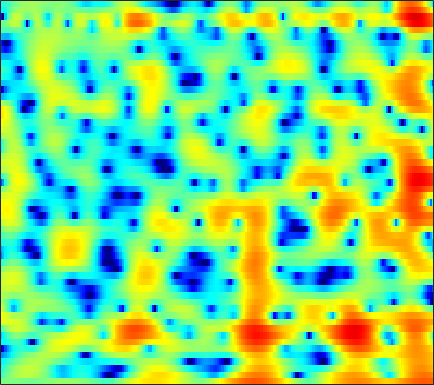

Source data for this figure (header and first rows):
-0.4258, -0.30716, -0.17743, -0.090162, -0.041379, -0.0078851, -0.014549, -0.043388, -0.11005, -0.20157, -0.298, -0.37415, -0.47145, -0.54119, -0.56768, -0.5654, -0.51245, -0.43792, -0.30888, -0.17151, -0.023947, 0.085837, 0.23291, 0.36952
-3.174, -2.307, -1.305, -0.4617, 0.08008, 0.695, 1.2, 1.511, 1.843, 2.084, 2.241, 2.306, 2.325, 2.269, 2.179, 1.989, 1.717, 1.455, 1.025, 0.4955, -0.1442, -0.704, -1.565, -2.56
-4.115, -3.285, -2.26, -1.336, -0.7088, 0.03667, 0.6843, 1.107, 1.587, 1.976, 2.273, 2.433, 2.567, 2.608, 2.575, 2.442, 2.2, 1.945, 1.5, 0.924, 0.206, -0.4325, -1.423, -2.573
-5.707, -5.056, -4.205, -3.377, -2.781, -2.018, -1.313, -0.8257, -0.2328, 0.2939, 0.7483, 1.037, 1.358, 1.604, 1.74, 1.854, 1.892, 1.872, 1.782, 1.62, 1.386, 1.168, 0.8263, 0.4389
-9.7, -9.165, -8.135, -6.926, -5.997, -4.825, -3.783, -3.097, -2.3, -1.622, -1.05, -0.6804, -0.2462, 0.1408, 0.4073, 0.7397, 1.05, 1.27, 1.541, 1.775, 1.961, 2.064, 2.148, 2.163
-19.17, -16.11, -11.93, -9.007, -7.392, -5.775, -4.621, -4.003, -3.471, -3.216, -3.184, -3.276, -3.464, -3.588, -3.523, -3.132, -2.401, -1.693, -0.6706, 0.3303, 1.231, 1.825, 2.492, 3.018
-4.992, -4.93, -4.554, -3.986, -3.53, -3.012, -2.672, -2.569, -2.7, -3.225, -4.246, -5.446, -7.929, -12.28, -18.85, -20.63, -10.88, -7.228, -4.006, -1.765, -0.1123, 0.8665, 1.911, 2.725
-6.787, -5.347, -3.583, -2.188, -1.367, -0.5545, -0.04041, 0.1689, 0.2108, -0.01506, -0.4655, -0.9052, -1.577, -2.207, -2.539, -2.667, -2.415, -2.017, -1.367, -0.6918, -0.05715, 0.3649, 0.8455, 1.239
-2.151, -1.142, 0.189, 1.274, 1.905, 2.518, 2.892, 3.019, 3.015, 2.824, 2.478, 2.122, 1.546, 0.8827, 0.3553, -0.3499, -1.03, -1.495, -1.986, -2.31, -2.454, -2.498, -2.591, -2.809
3.954, 3.82, 3.729, 3.686, 3.654, 3.6, 3.504, 3.378, 3.134, 2.788, 2.295, 1.801, 0.9464, -0.2057, -1.31, -3.2, -5.747, -8.239, -12.27, -14.21, -11.61, -9.575, -7.859, -7.184
4.617, 4.143, 3.478, 2.812, 2.352, 1.839, 1.533, 1.435, 1.434, 1.477, 1.427, 1.278, 0.8936, 0.2281, -0.4718, -1.685, -3.168, -4.388, -5.824, -6.407, -5.921, -5.255, -4.412, -3.821
3, 2.058, 0.3696, -1.93, -4.15, -7.486, -8.595, -6.804, -3.916, -1.748, -0.2678, 0.4908, 1.135, 1.443, 1.494, 1.4, 1.185, 0.9901, 0.7524, 0.5726, 0.4744, 0.4381, 0.4244, 0.4003
1.548, 0.8532, -0.3978, -1.99, -3.325, -4.887, -5.302, -4.648, -3.147, -1.675, -0.4781, 0.2224, 0.8916, 1.323, 1.522, 1.645, 1.65, 1.608, 1.51, 1.381, 1.218, 1.088, 0.9003, 0.6831
1.609, 1.508, 1.284, 0.9826, 0.7646, 0.5332, 0.4289, 0.4341, 0.5309, 0.6845, 0.8337, 0.9134, 0.944, 0.8941, 0.8071, 0.6416, 0.4374, 0.2688, 0.04789, -0.1607, -0.3569, -0.4996, -0.7178, -0.9717
2.213, 2.438, 2.636, 2.722, 2.735, 2.697, 2.596, 2.488, 2.288, 2.024, 1.674, 1.336, 0.7983, 0.1445, -0.4075, -1.189, -1.965, -2.478, -2.992, -3.241, -3.245, -3.155, -3.027, -2.985
2.608, 3.01, 3.408, 3.672, 3.778, 3.806, 3.699, 3.533, 3.191, 2.692, 2.019, 1.39, 0.3525, -0.9656, -2.188, -4.219, -6.813, -9.111, -11.85, -11.53, -9.015, -7.261, -5.496, -4.375
1.968, 2.453, 2.957, 3.32, 3.486, 3.566, 3.49, 3.321, 2.954, 2.403, 1.681, 1.016, -0.06969, -1.386, -2.568, -4.447, -6.684, -8.5, -10.37, -10.02, -7.959, -6.338, -4.527, -3.187
-0.02363, 0.5103, 1.127, 1.585, 1.815, 1.967, 1.934, 1.787, 1.429, 0.9018, 0.2259, -0.3698, -1.258, -2.164, -2.826, -3.609, -4.195, -4.433, -4.401, -3.981, -3.238, -2.53, -1.53, -0.5995
-3.749, -2.899, -1.858, -1.07, -0.6496, -0.3459, -0.3376, -0.5165, -0.986, -1.674, -2.589, -3.378, -4.504, -5.706, -6.518, -7.321, -7.533, -7.166, -6.074, -4.595, -3.009, -1.832, -0.3543, 0.9488
-9.93, -7.526, -5.336, -3.93, -3.285, -2.887, -2.982, -3.334, -4.166, -5.371, -6.86, -8.12, -10.01, -12.23, -14.4, -19.01, -28.15, -21.05, -13.07, -8.319, -4.895, -2.85, -0.6187, 1.218
-8.138, -6.856, -5.495, -4.59, -4.234, -4.209, -4.692, -5.409, -6.902, -9.096, -12.09, -14.96, -18.58, -19.16, -18.04, -16.37, -14.55, -12.83, -9.985, -7.05, -4.351, -2.55, -0.4704, 1.301
-4.514, -4.043, -3.509, -3.166, -3.116, -3.365, -3.968, -4.728, -6.136, -8.114, -10.7, -12.88, -15.31, -15.32, -13.84, -11.55, -9.482, -8.005, -6.149, -4.349, -2.613, -1.4, 0.1265, 1.515
-2.618, -2.037, -1.452, -1.117, -1.048, -1.163, -1.556, -2.01, -2.796, -3.729, -4.689, -5.374, -6.049, -6.343, -6.338, -6.027, -5.442, -4.873, -3.979, -2.977, -1.893, -1.057, 0.05151, 1.131
-0.7077, 0.1121, 0.8927, 1.329, 1.489, 1.47, 1.198, 0.8699, 0.2598, -0.4626, -1.278, -1.913, -2.727, -3.473, -3.954, -4.465, -4.764, -4.851, -4.702, -4.204, -3.408, -2.634, -1.476, -0.3478
1.985, 2.684, 3.344, 3.704, 3.795, 3.66, 3.282, 2.835, 2.031, 1.014, -0.2011, -1.175, -2.623, -4.156, -5.295, -6.869, -8.502, -9.761, -11.15, -11.26, -9.54, -7.681, -5.234, -3.224
3.992, 4.439, 4.821, 4.974, 4.899, 4.57, 3.957, 3.296, 2.148, 0.64, -1.223, -2.88, -5.426, -8.15, -10.15, -12.39, -14.23, -15.71, -19, -21, -15.79, -11.84, -8.185, -5.597
4.702, 4.994, 5.214, 5.213, 5.064, 4.655, 3.949, 3.218, 1.928, 0.2174, -2.031, -4.178, -7.863, -13.47, -20.48, -26.65, -17.48, -14.74, -12.58, -10.98, -9.411, -8.214, -6.696, -5.392
4.226, 4.463, 4.671, 4.71, 4.636, 4.349, 3.84, 3.293, 2.324, 1.076, -0.4751, -1.813, -3.76, -5.679, -6.91, -7.945, -8.16, -7.985, -7.502, -6.937, -6.354, -5.938, -5.467, -5.054
2.709, 2.983, 3.329, 3.615, 3.759, 3.821, 3.714, 3.506, 3.044, 2.385, 1.567, 0.84, -0.178, -1.22, -1.958, -2.846, -3.568, -4.004, -4.492, -4.874, -5.168, -5.327, -5.482, -5.606
-0.375, 0.04933, 0.8945, 1.89, 2.564, 3.3, 3.766, 3.945, 3.951, 3.706, 3.248, 2.785, 2.022, 1.128, 0.4018, -0.624, -1.744, -2.6, -3.807, -5.016, -6.171, -6.861, -7.438, -7.61
-12.01, -8.965, -3.778, -0.3878, 1.361, 3.006, 4.051, 4.517, 4.799, 4.744, 4.384, 3.965, 3.181, 2.218, 1.352, 0.0431, -1.471, -2.773, -4.764, -7.243, -10.49, -13.69, -17.25, -14.64
-3.769, -3.072, -1.174, 0.7961, 2.047, 3.285, 4.104, 4.454, 4.598, 4.413, 3.921, 3.342, 2.358, 1.105, 0.03967, -1.538, -3.201, -4.501, -6.251, -8.119, -10.12, -11.67, -12.65, -11.41
1.716, 1.903, 2.326, 2.845, 3.25, 3.661, 3.887, 3.916, 3.719, 3.236, 2.455, 1.633, 0.2639, -1.514, -3.092, -5.539, -8.105, -9.748, -10.71, -10.31, -9.349, -8.598, -7.586, -6.476
2.723, 2.854, 3.109, 3.364, 3.521, 3.645, 3.619, 3.472, 3.083, 2.441, 1.511, 0.6183, -0.9114, -2.865, -4.75, -8.065, -12.91, -18.5, -19.03, -12.78, -9.191, -7.31, -5.529, -4.163
1.079, 1.457, 2.03, 2.57, 2.865, 3.112, 3.137, 2.991, 2.592, 1.964, 1.125, 0.3778, -0.7786, -2.063, -3.057, -4.351, -5.444, -5.945, -5.991, -5.332, -4.275, -3.472, -2.438, -1.605
-4.196, -2.264, -0.2252, 1.203, 1.923, 2.462, 2.589, 2.455, 1.991, 1.245, 0.2851, -0.5237, -1.568, -2.449, -2.903, -3.169, -3.095, -2.822, -2.285, -1.613, -0.8881, -0.3674, 0.2631, 0.7447
-4.689, -2.454, -0.2293, 1.186, 1.85, 2.261, 2.207, 1.889, 1.088, -0.1526, -1.874, -3.49, -6.032, -8.338, -8.859, -7.436, -5.208, -3.705, -2.019, -0.6876, 0.3463, 0.9889, 1.623, 2.057
1.06, 1.406, 1.86, 2.168, 2.244, 2.112, 1.681, 1.13, 0.08233, -1.373, -3.33, -5.284, -8.7, -12.94, -13.88, -10.22, -6.609, -4.572, -2.527, -1.014, 0.1207, 0.7532, 1.366, 1.738
3.292, 3.205, 3.016, 2.729, 2.417, 1.871, 1.159, 0.5164, -0.455, -1.551, -2.713, -3.564, -4.543, -5.109, -5.169, -4.706, -3.816, -3.022, -1.977, -1.042, -0.2925, 0.1212, 0.4906, 0.6373
4.774, 4.46, 3.924, 3.258, 2.673, 1.771, 0.7519, -0.05567, -1.14, -2.179, -3.07, -3.548, -3.953, -4.006, -3.854, -3.364, -2.679, -2.111, -1.347, -0.6603, -0.1679, 0.06971, 0.1455, -0.06773
6.181, 5.666, 4.849, 3.836, 2.965, 1.58, 0.004724, -1.306, -3.18, -4.961, -6.331, -6.847, -6.914, -6.346, -5.616, -4.421, -3.118, -2.142, -0.9421, 0.0339, 0.7114, 0.9749, 0.9641, 0.4607
5.979, 5.343, 4.378, 3.232, 2.174, 0.4947, -1.701, -3.776, -7.399, -12.54, -19.66, -20.64, -16.39, -13.8, -11.95, -9.128, -6.019, -3.847, -1.451, 0.3507, 1.625, 2.215, 2.55, 2.346
1.824, 1.247, 0.5405, -0.1649, -0.8284, -1.977, -3.58, -5.167, -7.864, -11.09, -14.23, -15.93, -17.82, -22.49, -28.41, -15.85, -9.053, -5.69, -2.393, -0.03567, 1.614, 2.501, 3.24, 3.569
-7.605, -7.627, -6.549, -5.486, -4.938, -4.741, -4.961, -5.387, -6.168, -7.063, -7.949, -8.474, -8.957, -8.918, -8.33, -6.822, -4.755, -3.136, -1.168, 0.4902, 1.806, 2.565, 3.304, 3.768
-17.9, -15.59, -11.18, -8.541, -7.319, -6.323, -5.808, -5.595, -5.441, -5.364, -5.218, -5.023, -4.614, -3.99, -3.368, -2.406, -1.303, -0.4635, 0.6169, 1.576, 2.362, 2.814, 3.265, 3.526
-7, -7.172, -7.011, -6.664, -6.463, -6.228, -6.122, -6.039, -5.844, -5.434, -4.763, -4.129, -3.135, -2.073, -1.275, -0.2294, 0.7342, 1.382, 2.127, 2.707, 3.093, 3.261, 3.307, 3.174
-3.7, -3.984, -4.39, -4.904, -5.395, -6.289, -7.42, -8.37, -9.269, -8.838, -7.042, -5.354, -3.166, -1.266, -0.05746, 1.316, 2.4, 3.043, 3.661, 4.008, 4.085, 3.96, 3.526, 2.804
-2.591, -2.84, -3.344, -4.091, -4.839, -6.313, -8.607, -11.33, -18.03, -18.81, -10.26, -6.513, -3.004, -0.479, 0.9896, 2.52, 3.646, 4.255, 4.774, 4.958, 4.798, 4.423, 3.568, 2.214
-4.24, -4.361, -4.617, -4.955, -5.266, -5.73, -6.244, -6.564, -6.644, -5.961, -4.534, -3.193, -1.368, 0.3016, 1.392, 2.595, 3.515, 4.008, 4.415, 4.522, 4.311, 3.925, 3.095, 1.843
-7.818, -7.934, -7.989, -7.787, -7.529, -6.963, -6.264, -5.671, -4.791, -3.792, -2.685, -1.812, -0.6614, 0.4334, 1.19, 2.052, 2.744, 3.134, 3.471, 3.596, 3.498, 3.279, 2.794, 2.108
-12.39, -13.54, -14.56, -13.88, -12.34, -10.08, -7.998, -6.646, -5.074, -3.709, -2.504, -1.676, -0.6646, 0.2396, 0.847, 1.55, 2.117, 2.457, 2.781, 2.956, 2.989, 2.927, 2.728, 2.424
-13.68, -16.69, -22.59, -19.86, -15.24, -11.06, -8.188, -6.572, -4.844, -3.491, -2.371, -1.639, -0.7688, -0.004791, 0.5019, 1.123, 1.641, 1.961, 2.295, 2.518, 2.635, 2.658, 2.618, 2.503
-7.176, -7.798, -8.196, -7.917, -7.239, -6.097, -4.931, -4.128, -3.232, -2.534, -1.945, -1.56, -1.033, -0.4545, 0.0005162, 0.6065, 1.163, 1.509, 1.86, 2.095, 2.225, 2.271, 2.294, 2.275
-1.801, -2.094, -2.235, -2.088, -1.816, -1.391, -1.049, -0.911, -0.9935, -1.349, -1.973, -2.455, -2.724, -2.199, -1.371, -0.2126, 0.7474, 1.235, 1.551, 1.567, 1.432, 1.352, 1.368, 1.553
-0.4583, -0.8125, -0.3731, 0.6378, 1.357, 2.146, 2.55, 2.503, 1.906, 0.4688, -2.313, -6.055, -18.2, -9.291, -3.928, -0.2975, 1.475, 1.994, 1.797, 0.6006, -1.482, -3.125, -3.336, -1.186
-14.38, -20.15, -6.892, -2.268, -0.2279, 1.48, 2.414, 2.703, 2.609, 1.964, 0.8913, -0.02656, -0.8185, -0.4905, 0.2907, 1.349, 1.931, 1.921, 1.202, -0.5051, -3.406, -6.049, -6.571, -3.158
-4.854, -5.045, -4.266, -2.889, -1.853, -0.6941, 0.1656, 0.621, 0.972, 1.108, 1.099, 1.073, 1.046, 1.098, 1.166, 1.247, 1.198, 1.045, 0.6453, 0.07923, -0.5103, -0.8267, -0.9141, -0.629
-3.587, -3.544, -3.219, -2.686, -2.201, -1.508, -0.8434, -0.3995, 0.09629, 0.4952, 0.7921, 0.9596, 1.126, 1.22, 1.245, 1.218, 1.123, 1.001, 0.7843, 0.5436, 0.3119, 0.1693, 0.07257, 0.06032
